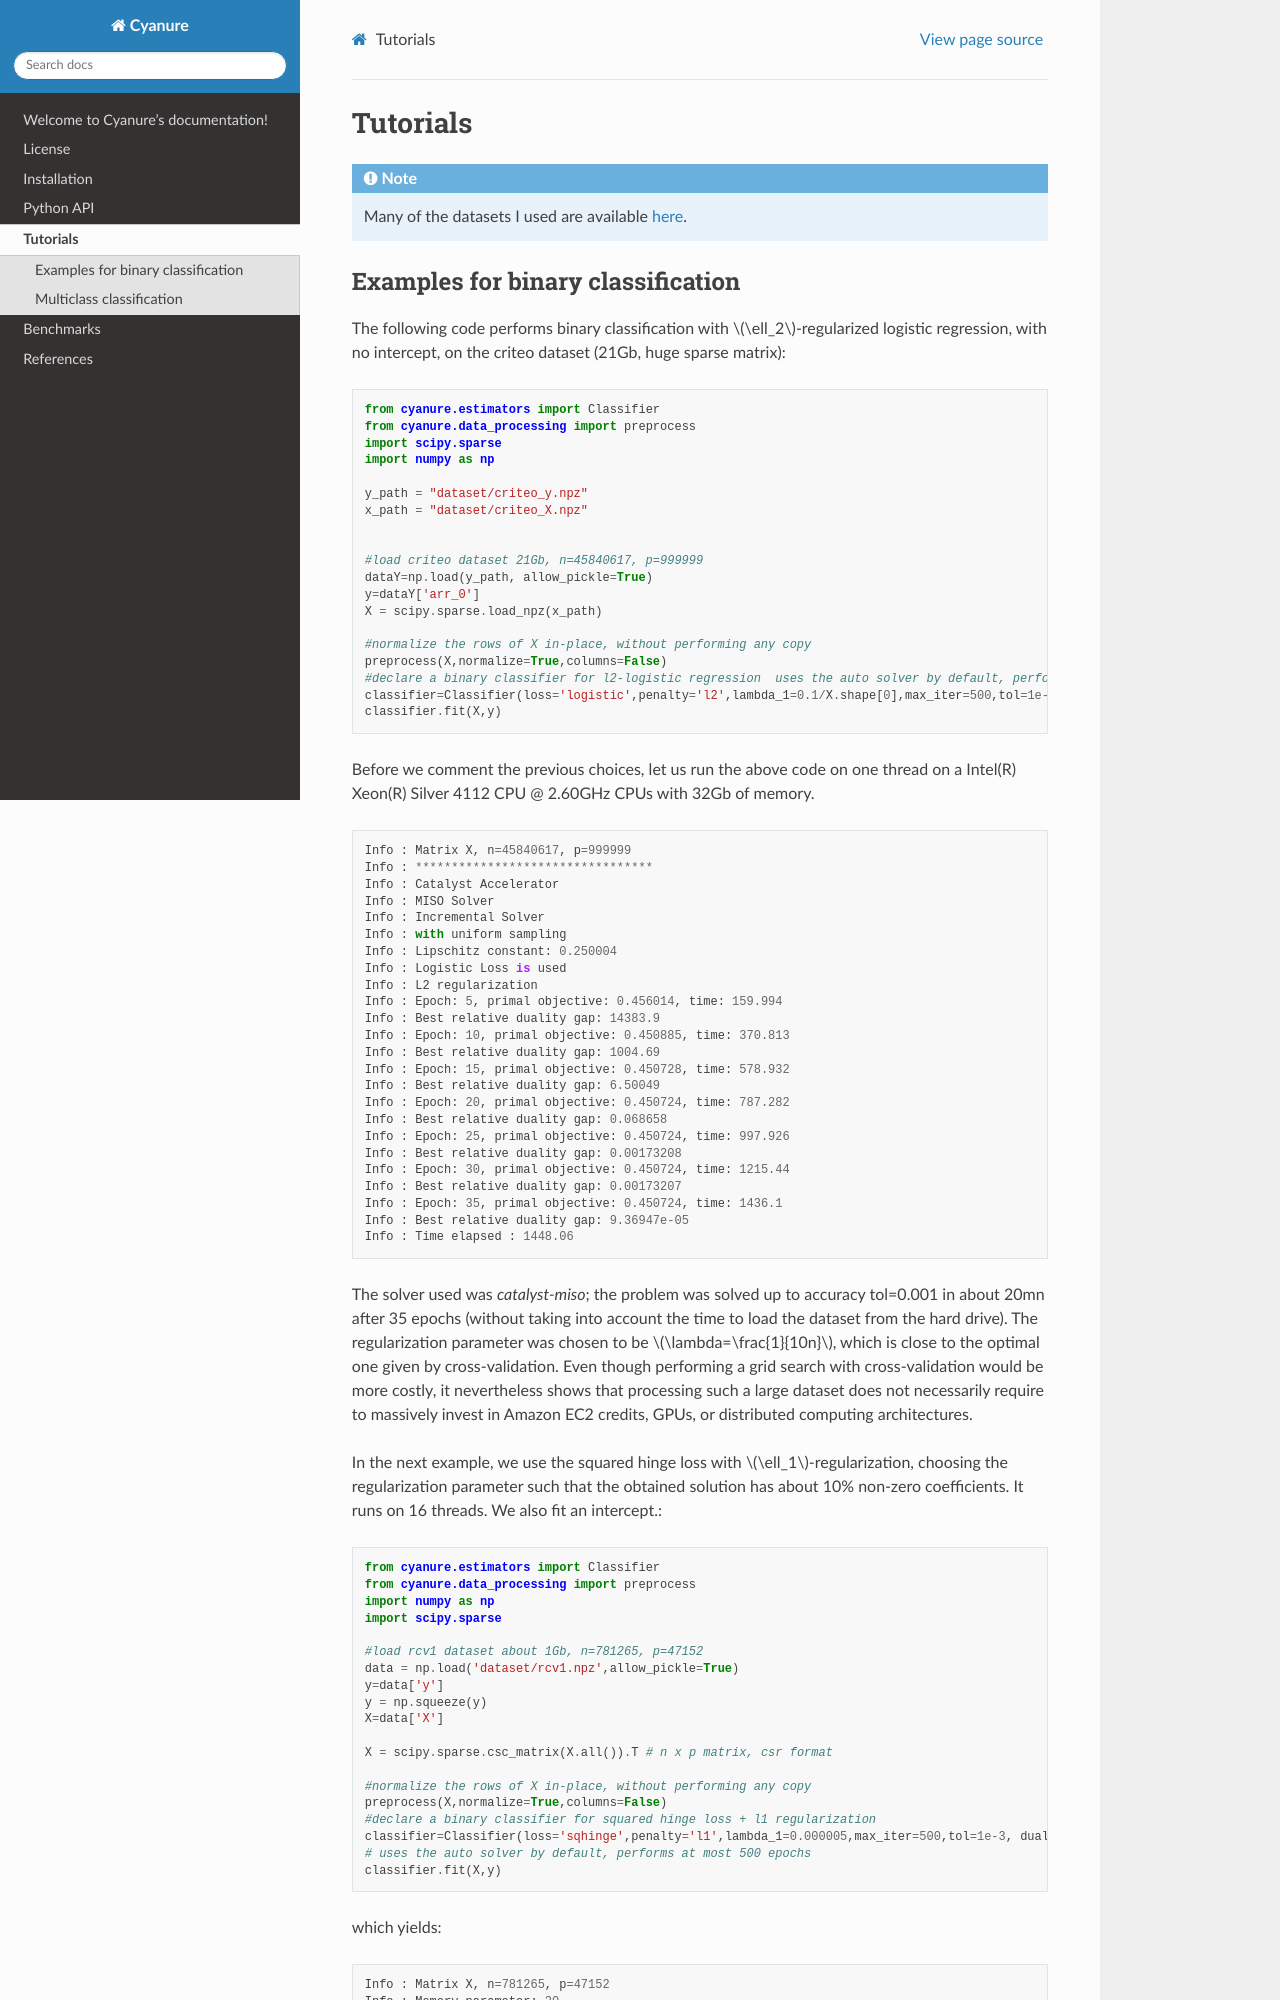

repository: inria-thoth/cyanure · page: tutorials.html · generator: sphinx

Tutorials
=========

.. note:: Many of the datasets I used are available `here <http://pascal.inrialpes.fr/data2/mairal/data/>`_.

Examples for binary classification
----------------------------------
The following code performs binary classification with :math:`\ell_2`-regularized logistic regression, with no intercept, on the criteo dataset (21Gb, huge sparse matrix)::

    from cyanure.estimators import Classifier
    from cyanure.data_processing import preprocess
    import scipy.sparse
    import numpy as np

    y_path = "dataset/criteo_y.npz"
    x_path = "dataset/criteo_X.npz"


    #load criteo dataset 21Gb, n=45840617, p=999999
    dataY=np.load(y_path, allow_pickle=True)
    y=dataY['arr_0']
    X = scipy.sparse.load_npz(x_path)

    #normalize the rows of X in-place, without performing any copy
    preprocess(X,normalize=True,columns=False) 
    #declare a binary classifier for l2-logistic regression  uses the auto solver by default, performs at most 500 epochs
    classifier=Classifier(loss='logistic',penalty='l2',lambda_1=0.1/X.shape[0],max_iter=500,tol=1e-3,duality_gap_interval=5, verbose=True, fit_intercept=False)
    classifier.fit(X,y)

Before we comment the previous choices, let us 
run the above code on one thread on a Intel(R) Xeon(R) Silver 4112 CPU @ 2.60GHz CPUs with 32Gb of memory. ::

    Info : Matrix X, n=45840617, p=999999
    Info : *********************************
    Info : Catalyst Accelerator
    Info : MISO Solver
    Info : Incremental Solver 
    Info : with uniform sampling
    Info : Lipschitz constant: 0.250004
    Info : Logistic Loss is used
    Info : L2 regularization
    Info : Epoch: 5, primal objective: 0.456014, time: 159.994
    Info : Best relative duality gap: 14383.9
    Info : Epoch: 10, primal objective: 0.450885, time: 370.813
    Info : Best relative duality gap: 1004.69
    Info : Epoch: 15, primal objective: 0.450728, time: 578.932
    Info : Best relative duality gap: 6.50049
    Info : Epoch: 20, primal objective: 0.450724, time: 787.282
    Info : Best relative duality gap: 0.068658
    Info : Epoch: 25, primal objective: 0.450724, time: 997.926
    Info : Best relative duality gap: 0.00173208
    Info : Epoch: 30, primal objective: 0.450724, time: 1215.44
    Info : Best relative duality gap: 0.00173207
    Info : Epoch: 35, primal objective: 0.450724, time: 1436.1
    Info : Best relative duality gap: 9.36947e-05
    Info : Time elapsed : 1448.06

The solver used was *catalyst-miso*; the problem was solved up to
accuracy tol=0.001 in about 20mn after 35 epochs (without taking into account
the time to load the dataset from the hard drive). The regularization
parameter was chosen to be :math:`\lambda=\frac{1}{10n}`, which is close to the
optimal one given by cross-validation.  Even though performing a grid search with
cross-validation would be more costly, it nevertheless shows that processing such 
a large dataset does not necessarily require to massively invest in Amazon EC2 credits,
GPUs, or distributed computing architectures.

In the next example, we use the squared hinge loss with
:math:`\ell_1`-regularization, choosing the regularization parameter such that the
obtained solution has about 10\% non-zero coefficients. It runs on 16 threads.
We also fit an intercept.::

    from cyanure.estimators import Classifier
    from cyanure.data_processing import preprocess
    import numpy as np
    import scipy.sparse

    #load rcv1 dataset about 1Gb, n=781265, p=47152
    data = np.load('dataset/rcv1.npz',allow_pickle=True)
    y=data['y']
    y = np.squeeze(y)
    X=data['X']

    X = scipy.sparse.csc_matrix(X.all()).T # n x p matrix, csr format

    #normalize the rows of X in-place, without performing any copy
    preprocess(X,normalize=True,columns=False)
    #declare a binary classifier for squared hinge loss + l1 regularization
    classifier=Classifier(loss='sqhinge',penalty='l1',lambda_1=0.000005,max_iter=500,tol=1e-3, duality_gap_interval=10, verbose=True, fit_intercept=True)
    # uses the auto solver by default, performs at most 500 epochs
    classifier.fit(X,y) 

which yields::
